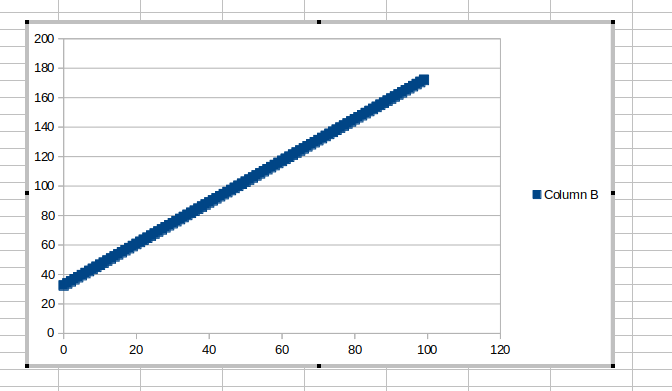

Source data for this figure (header and first rows):
0, 32.48
1, 33.89
2, 35.3
3, 36.71
4, 38.12
5, 39.53
6, 40.94
7, 42.35
8, 43.76
9, 45.17
10, 46.58
11, 47.99
12, 49.4
13, 50.81
14, 52.22
15, 53.63
16, 55.04
17, 56.45
18, 57.86
19, 59.27
20, 60.68
21, 62.09
22, 63.5
23, 64.91
24, 66.32
25, 67.73
26, 69.14
27, 70.55
28, 71.96
29, 73.37
30, 74.78
31, 76.19
32, 77.6
33, 79.01
34, 80.42
35, 81.83
36, 83.24
37, 84.65
38, 86.06
39, 87.47
40, 88.88
41, 90.29
42, 91.7
43, 93.11
44, 94.52
45, 95.93
46, 97.34
47, 98.75
48, 100.2
49, 101.6
50, 103
51, 104.4
52, 105.8
53, 107.2
54, 108.6
55, 110
56, 111.4
57, 112.8
58, 114.3
59, 115.7
60, 117.1
... 39 more rows
